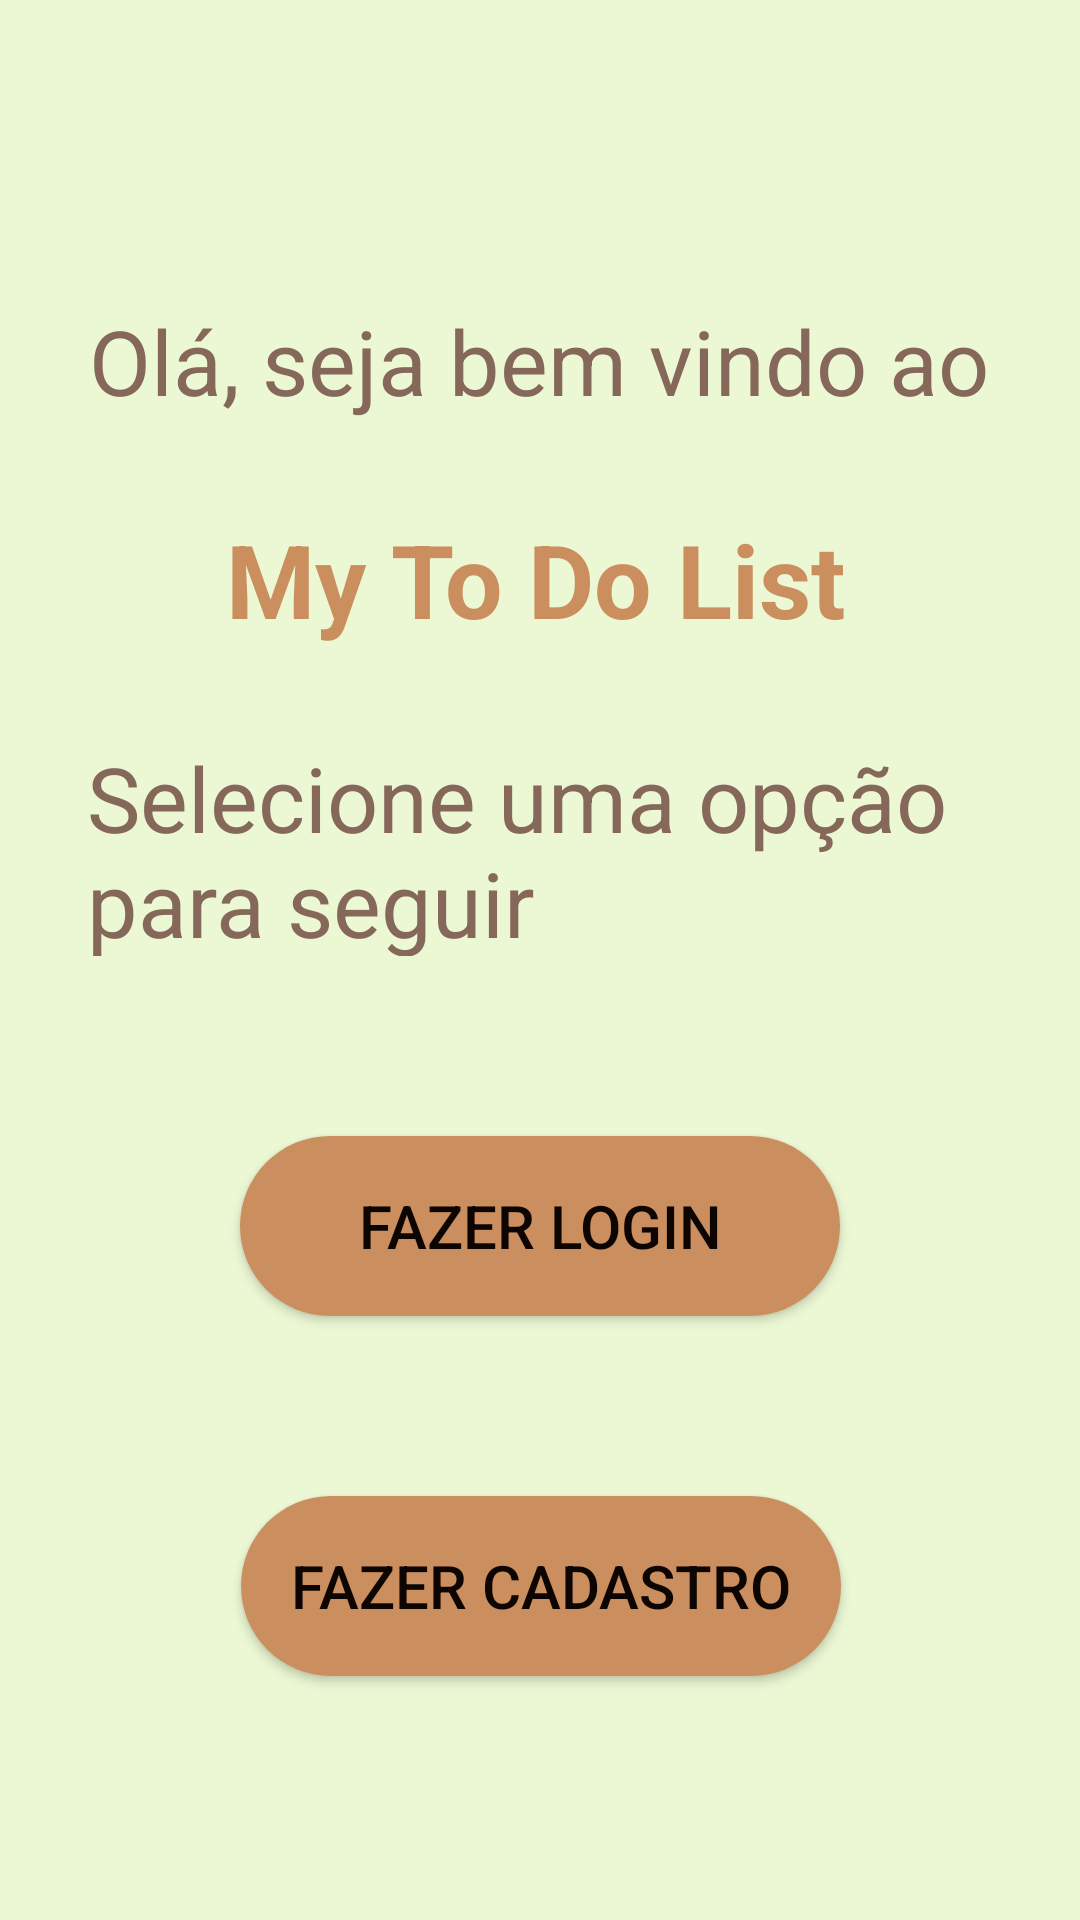

Produce the Android XML layout that renders to this screen, including the resource entries it uses.
<!-- AndroidManifest.xml: application theme Theme.ListToDo -->
<!-- res/layout/activity_main.xml -->
<?xml version="1.0" encoding="utf-8"?>
<androidx.constraintlayout.widget.ConstraintLayout xmlns:android="http://schemas.android.com/apk/res/android"
    xmlns:app="http://schemas.android.com/apk/res-auto"
    xmlns:tools="http://schemas.android.com/tools"
    android:layout_width="match_parent"
    android:layout_height="match_parent"
    tools:context=".MainActivity"
    android:background="@color/verdinho">

    <TextView
        android:id="@+id/textView"
        android:layout_width="wrap_content"
        android:layout_height="wrap_content"
        android:layout_marginTop="100dp"
        android:text="Olá, seja bem vindo ao"
        android:textColor="@color/marronzinho"
        android:textSize="30sp"
        app:layout_constraintEnd_toEndOf="parent"
        app:layout_constraintHorizontal_bias="0.493"
        app:layout_constraintStart_toStartOf="parent"
        app:layout_constraintTop_toTopOf="parent" />

    <TextView
        android:id="@+id/textView2"
        android:layout_width="wrap_content"
        android:layout_height="wrap_content"
        android:layout_marginTop="30dp"
        android:text="My To Do List"
        android:textColor="@color/canela"
        android:textSize="34sp"
        android:textStyle="bold"
        app:layout_constraintEnd_toEndOf="parent"
        app:layout_constraintHorizontal_bias="0.493"
        app:layout_constraintStart_toStartOf="parent"
        app:layout_constraintTop_toBottomOf="@+id/textView" />

    <TextView
        android:id="@+id/textView3"
        android:layout_width="302dp"
        android:layout_height="73dp"
        android:layout_marginTop="30dp"
        android:text="Selecione uma opção para seguir"
        android:textColor="@color/marronzinho"
        android:textSize="30sp"
        app:layout_constraintEnd_toEndOf="parent"
        app:layout_constraintStart_toStartOf="parent"
        app:layout_constraintTop_toBottomOf="@+id/textView2" />

    <androidx.appcompat.widget.AppCompatButton
        android:id="@+id/btn_fazer_login"
        android:layout_width="200dp"
        android:layout_height="wrap_content"
        android:layout_marginTop="60dp"
        android:background="@drawable/buttonshape"
        android:text="Fazer Login"
        android:textColor="@color/marrom"
        android:textSize="20sp"
        app:layout_constraintEnd_toEndOf="parent"
        app:layout_constraintStart_toStartOf="parent"
        app:layout_constraintTop_toBottomOf="@+id/textView3" />

    <androidx.appcompat.widget.AppCompatButton
        android:id="@+id/btn_fazer_cadastro"
        android:layout_width="wrap_content"
        android:layout_height="wrap_content"
        android:layout_marginTop="60dp"
        android:background="@drawable/buttonshape"
        android:text="Fazer Cadastro"
        android:textColor="@color/marrom"
        android:textSize="20sp"
        app:layout_constraintEnd_toEndOf="parent"
        app:layout_constraintHorizontal_bias="0.502"
        app:layout_constraintStart_toStartOf="parent"
        app:layout_constraintTop_toBottomOf="@+id/btn_fazer_login" />

</androidx.constraintlayout.widget.ConstraintLayout>
<!-- resources referenced by this layout -->
<resources>
  <color name="canela">#cb8e5f</color>
  <color name="marrom">#0d0502</color>
  <color name="marronzinho">#85685a</color>
  <color name="verdinho">#ecf8d4</color>
  <!-- drawable buttonshape (drawable) -->
  <?xml version="1.0" encoding="utf-8"?>
  <shape xmlns:android="http://schemas.android.com/apk/res/android"
      android:shape="rectangle" >
      <corners
          android:radius="70dp"
          />
      <solid
          android:color="@color/canela"
          />
      <size
          android:width="200dp"
          android:height="60dp"
          />
  </shape>
  <style name="Theme.ListToDo" parent="Base.Theme.ListToDo" />
  <style name="Base.Theme.ListToDo" parent="Theme.Material3.DayNight.NoActionBar">
          
          
          <item name="colorPrimary">@color/verde</item>
          <item name="colorSecondary">@color/canela</item>
          <item name="colorTertiary">@color/marronzinho</item>
          <item name="android:statusBarColor" tools:targetApi="1">?attr/colorSecondary</item>
      </style>
  <color name="verde">#e0deab</color>
</resources>
